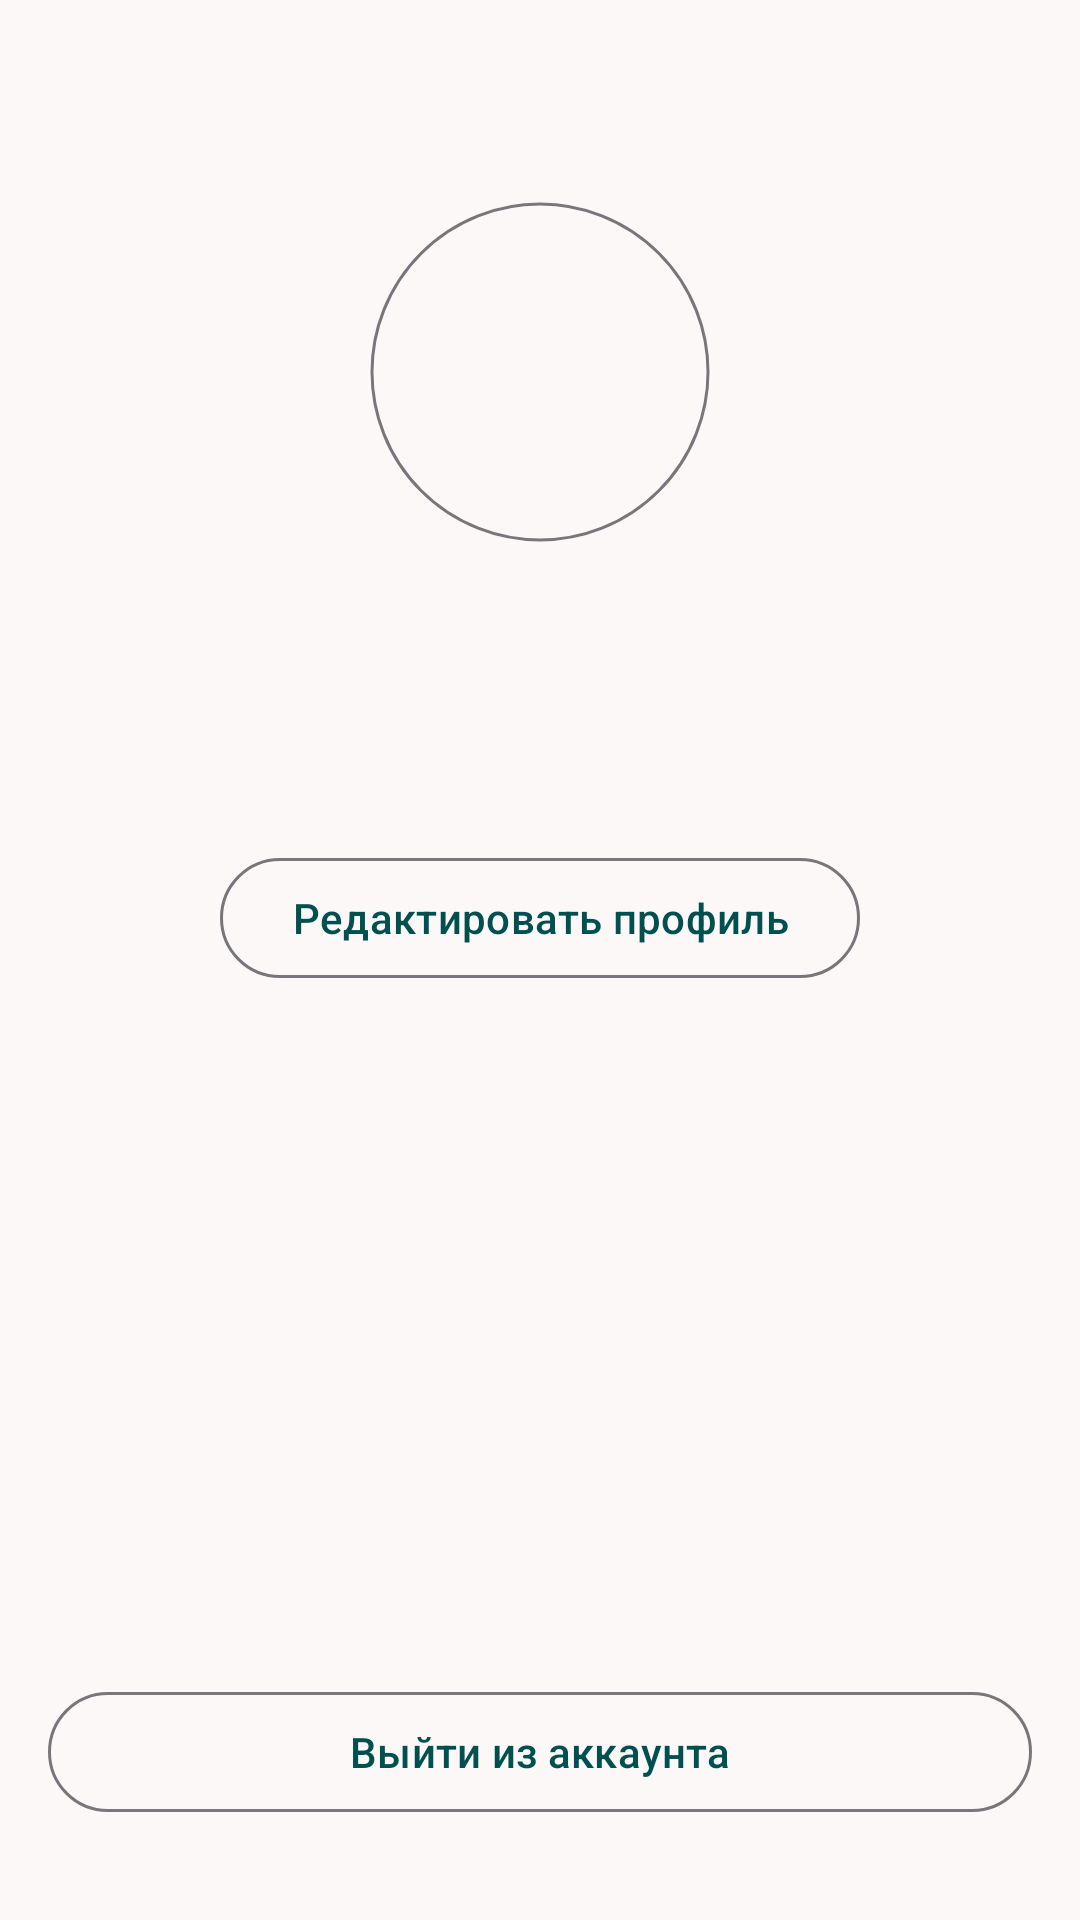

This screen was rendered from an Android layout file. Write that file and the resources it references.
<!-- AndroidManifest.xml: application theme AppTheme -->
<!-- res/layout/fragment_profile.xml -->
<?xml version="1.0" encoding="utf-8"?>
<androidx.constraintlayout.widget.ConstraintLayout
    xmlns:android="http://schemas.android.com/apk/res/android"
    xmlns:app="http://schemas.android.com/apk/res-auto"
    xmlns:tools="http://schemas.android.com/tools"
    android:layout_width="match_parent"
    android:layout_height="match_parent"
    android:background="?attr/colorSurface"
    android:padding="16dp"
    tools:context=".fragments.home.ProfileFragment">

    
    <com.google.android.material.imageview.ShapeableImageView
        android:id="@+id/ivProfileAvatar"
        android:layout_width="120dp"
        android:layout_height="120dp"
        android:layout_marginTop="48dp"
        android:scaleType="centerCrop"
        android:padding="4dp"
        app:shapeAppearanceOverlay="@style/ShapeAppearance.Material3.Corner.Full"
        app:strokeWidth="1dp"
        app:strokeColor="?attr/colorOutline"
        app:layout_constraintTop_toTopOf="parent"
        app:layout_constraintStart_toStartOf="parent"
        app:layout_constraintEnd_toEndOf="parent"
        android:contentDescription="Аватар пользователя"
        tools:src="@tools:sample/avatars" /> 

    
    <TextView
        android:id="@+id/tvUsername"
        android:layout_width="wrap_content"
        android:layout_height="wrap_content"
        android:layout_marginTop="24dp"
        android:textAppearance="?attr/textAppearanceHeadlineSmall"
        android:textColor="?attr/colorOnSurface"
        app:layout_constraintTop_toBottomOf="@id/ivProfileAvatar"
        app:layout_constraintStart_toStartOf="parent"
        app:layout_constraintEnd_toEndOf="parent"
        tools:text="Username" />

    
    <TextView
        android:id="@+id/tvUserEmail"
        android:layout_width="wrap_content"
        android:layout_height="wrap_content"
        android:layout_marginTop="4dp"
        android:textAppearance="?attr/textAppearanceBodyLarge"
        android:textColor="?attr/colorOnSurfaceVariant"
        app:layout_constraintTop_toBottomOf="@id/tvUsername"
        app:layout_constraintStart_toStartOf="parent"
        app:layout_constraintEnd_toEndOf="parent"
        tools:text="user@example.com" />

    
    <com.google.android.material.button.MaterialButton
        android:id="@+id/btnEditProfile"
        style="?attr/materialButtonOutlinedStyle"
        android:layout_width="wrap_content"
        android:layout_height="wrap_content"
        android:layout_marginTop="16dp"
        android:text="Редактировать профиль"
        app:icon="@drawable/ic_edit"
        app:layout_constraintTop_toBottomOf="@id/tvUserEmail"
        app:layout_constraintStart_toStartOf="parent"
        app:layout_constraintEnd_toEndOf="parent"/>

    
    <com.google.android.material.button.MaterialButton
        android:id="@+id/btnLogout"
        style="?attr/materialButtonOutlinedStyle"
        android:layout_width="0dp"
        android:layout_height="wrap_content"
        android:text="Выйти из аккаунта"
        android:layout_marginBottom="16dp"
        android:textAppearance="?attr/textAppearanceLabelLarge"
        app:layout_constraintBottom_toBottomOf="parent"
        app:layout_constraintStart_toStartOf="parent"
        app:layout_constraintEnd_toEndOf="parent" />

    
    <ProgressBar
        android:id="@+id/progressBar"
        style="?android:attr/progressBarStyle"
        android:layout_width="wrap_content"
        android:layout_height="wrap_content"
        android:visibility="gone"
        android:indeterminateTint="?attr/colorPrimary"
        app:layout_constraintTop_toTopOf="parent"
        app:layout_constraintBottom_toBottomOf="parent"
        app:layout_constraintStart_toStartOf="parent"
        app:layout_constraintEnd_toEndOf="parent"
        tools:visibility="visible"/>

</androidx.constraintlayout.widget.ConstraintLayout>
<!-- resources referenced by this layout -->
<resources>
  <color name="md_theme_primary">#005050</color>
  <color name="md_theme_onPrimary">#FFFFFF</color>
  <color name="md_theme_primaryContainer">#006A6A</color>
  <color name="md_theme_onPrimaryContainer">#97E7E6</color>
  <color name="md_theme_secondary">#7C5800</color>
  <color name="md_theme_onSecondary">#FFFFFF</color>
  <color name="md_theme_secondaryContainer">#FFB800</color>
  <color name="md_theme_onSecondaryContainer">#6B4C00</color>
  <color name="md_theme_tertiary">#553B70</color>
  <color name="md_theme_onTertiary">#FFFFFF</color>
  <color name="md_theme_tertiaryContainer">#6E5389</color>
  <color name="md_theme_onTertiaryContainer">#E9CFFF</color>
  <color name="md_theme_error">#840015</color>
  <color name="md_theme_onError">#FFFFFF</color>
  <color name="md_theme_errorContainer">#B00020</color>
  <color name="md_theme_onErrorContainer">#FFBBB8</color>
  <color name="md_theme_background">#F7FAF9</color>
  <color name="md_theme_onBackground">#181C1C</color>
  <color name="md_theme_surface">#FCF8F8</color>
  <color name="md_theme_onSurface">#1C1B1B</color>
  <color name="md_theme_surfaceVariant">#E5E1E7</color>
  <color name="md_theme_onSurfaceVariant">#48464B</color>
  <color name="md_theme_outline">#79767B</color>
  <color name="md_theme_outlineVariant">#C9C5CB</color>
  <color name="md_theme_inverseSurface">#313030</color>
  <color name="md_theme_inverseOnSurface">#F4F0EF</color>
  <color name="md_theme_inversePrimary">#84D4D3</color>
  <color name="md_theme_primaryFixed">#A0F0F0</color>
  <color name="md_theme_onPrimaryFixed">#002020</color>
  <color name="md_theme_primaryFixedDim">#84D4D3</color>
  <color name="md_theme_onPrimaryFixedVariant">#004F4F</color>
  <color name="md_theme_secondaryFixed">#FFDEA8</color>
  <color name="md_theme_onSecondaryFixed">#271900</color>
  <color name="md_theme_secondaryFixedDim">#FFBA20</color>
  <color name="md_theme_onSecondaryFixedVariant">#5E4200</color>
  <color name="md_theme_tertiaryFixed">#F0DBFF</color>
  <color name="md_theme_onTertiaryFixed">#280E41</color>
  <color name="md_theme_tertiaryFixedDim">#DABAF7</color>
  <color name="md_theme_onTertiaryFixedVariant">#553B6F</color>
  <color name="md_theme_surfaceDim">#DDD9D9</color>
  <color name="md_theme_surfaceBright">#FCF8F8</color>
  <color name="md_theme_surfaceContainerLowest">#FFFFFF</color>
  <color name="md_theme_surfaceContainerLow">#F6F3F2</color>
  <color name="md_theme_surfaceContainer">#F1EDEC</color>
  <color name="md_theme_surfaceContainerHigh">#EBE7E7</color>
  <color name="md_theme_surfaceContainerHighest">#E5E2E1</color>
  <style name="Widget.App.TextInputLayout" parent="Widget.Material3.TextInputLayout.OutlinedBox">
          <item name="shapeAppearance">@style/ShapeAppearance.App.SmallComponent</item>
          
          
          
      </style>
  <style name="ShapeAppearance.App.SmallComponent" parent="ShapeAppearance.Material3.SmallComponent">
          <item name="cornerFamily">rounded</item>
          <item name="cornerSize">12dp</item> 
      </style>
</resources>
